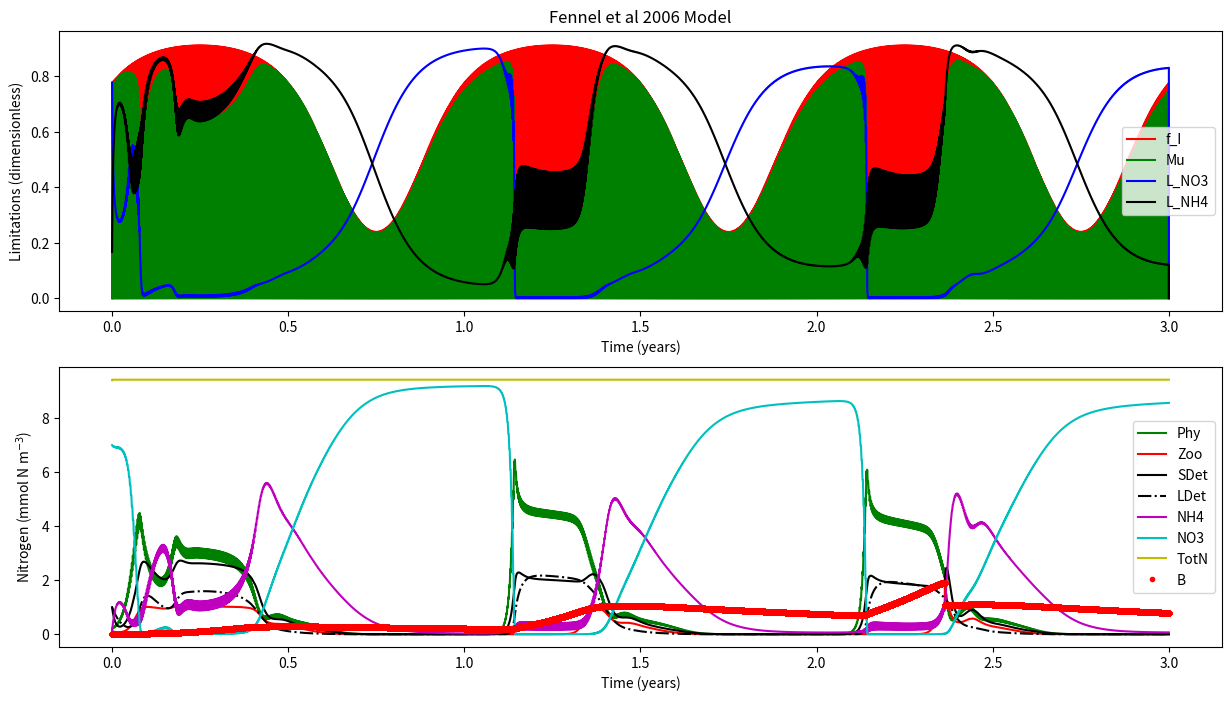

This figure's Python source:

'''
[redacted]
[redacted]
GLOBAL BIOGEOCHEMICAL CYCLES, VOL. 20, GB3007, doi:10.1029/2005GB002456

'''


def load_defaults():
    '''
    This function creates a dictionaries called "par" and "InitCond"
    and pre-loads them with all the default 
    parameters and initial conditions, respectively.
    Also outputs days and dt
    '''
    # Framework
    days = 365 * 3 # Three year
    dt   = 0.01 # units: days    
    
    # Parameters
    par = {}
    # NPZD2
    par['mu0']   = 0.69  
    par['kNO3']  = 0.5    
    par['kNH4']  = 0.5  
    par['alpha'] = 0.125  
    par['gmax']  = 0.6
    par['kP']    = 0.44
    par['mP']    = 0.15    
    par['tau']   = 0.005 
    par['thetaMax'] = 0.053
    par['beta']  = 0.75 
    par['lBM']   = 0.1    
    par['lE']    = 0.1
    par['mZ']    = 0.25
    par['rSD']   = 0.3
    par['rLD']   = 0.1 
    par['nmax']  = 0.05
    par['kI']    = 0.1
    par['I0']    = 0.0095
    # SHELLE
    par['AE_P']    = 0.9  
    par['AE_D']    = 0.2    
    par['AE_Z']    = 0.3  
    par['Bpub']    = 0.43  
    par['Fmax_ref'] = 0.025
    par['GT']       = 0.44
    par['KTempH']   = 0.1    
    par['KTempL']   = 0.5 
    par['KSaltL']   = 0.25
    par['KOxyL']    = 0.02 
    par['KFood']    = 1.    
    par['KRE']   = 0.86
    par['OxyL']  = 17.5
    par['Rm']    = 0.002
    par['SaltL'] = 10.
    par['TempH'] = 25.
    par['TempL'] = -4.
    par['betaSHELLE']  = 0.12  # <<<<<<<<<<<<<<<<<<<<<<<<< THIS LINE CHANGED !! >>>>>>>>>>>>>>>
    par['epsilonP'] = 1.
    par['epsilonD'] = 0.5
    par['epsilonZ'] = 0.3
    
    # Initial conditions
    #NDPZD2
    InitCond = {}
    InitCond['Phy']  = 0.2
    InitCond['Zoo']  = 0.1
    InitCond['SDet'] = 1. 
    InitCond['LDet'] = 1.
    InitCond['NH4']  = 0.1
    InitCond['NO3']  = 7.
    InitCond['Temp'] = 6.
    # SHELLE
    InitCond['Soma'] = 0.01
    InitCond['Gonad'] = 0.
    InitCond['Salt'] = 30. #Salinity
    InitCond['Oxy'] = 30. #Oxygen
    return days, dt, par, InitCond
    



    
def run(days,dt,InitCond,par):
    '''
    This is your model. Do a brief description.

    '''
    # Import libraries
    import numpy as np
    
    # Setup the framework (calculate timestemps, create zero vectors, create time vector)
    NoSTEPS = int(days / dt) # Calculates the number of steps by dividing days by dt and rounding down
    time = np.linspace(0,days,NoSTEPS) # Makes and vector array of equally spaced numbers from zero to "days"
    
    # Create zero-vectors
    # NPZD2
    Phy = np.zeros((NoSTEPS,),float) # makes a vector array of zeros (size: NoSTEPS rows by ONE column)
    Zoo = np.zeros((NoSTEPS,),float) # same as above
    SDet = np.zeros((NoSTEPS,),float) # Biomass - same as above 
    LDet = np.zeros((NoSTEPS,),float) # same as above
    NH4 = np.zeros((NoSTEPS,),float) # same as above
    NO3 = np.zeros((NoSTEPS,),float) # same as above
    I  = np.zeros((NoSTEPS,),float) # same as above
    
    mu = np.zeros((NoSTEPS,),float) # same as above
    f_I = np.zeros((NoSTEPS,),float) # same as above
    L_NO3 = np.zeros((NoSTEPS,),float) # same as above
    L_NH4 = np.zeros((NoSTEPS,),float) # same as above
    TotN = np.zeros((NoSTEPS,),float) # same as above

    # SHELLE
    Soma = np.zeros((NoSTEPS,),float) # makes a vector array of zeros (size: NoSTEPS rows by ONE column)
    Gonad = np.zeros((NoSTEPS,),float) # same as above
    B = np.zeros((NoSTEPS,),float) # Biomass - same as above 
    L_Temp = np.zeros((NoSTEPS,),float) # same as above
    L_Salt = np.zeros((NoSTEPS,),float) # same as above
    L_Oxy = np.zeros((NoSTEPS,),float) # same as above
    L_Food = np.zeros((NoSTEPS,),float) # same as above
    F = np.zeros((NoSTEPS,),float) # same as above
    A = np.zeros((NoSTEPS,),float) # same as above
    R = np.zeros((NoSTEPS,),float) # same as above
    RE = np.zeros((NoSTEPS,),float) # same as above
    Spawning = np.zeros((NoSTEPS,),float) # same as above

    
    # Creating sunlight
    for i in range(len(I)):
        I[i] = 10 * np.sin((2*np.pi*time[i])/1) + \
               8 * np.sin((2*np.pi*time[i])/365)
        # We can't have negative light... so negatives are made zero 
        if I[i] < 0:
            I[i] = 0.0000001
    
    
    # Initializing with initial conditions
    # NPZD2
    Phy[0] = InitCond['Phy']
    Zoo[0] = InitCond['Zoo']
    SDet[0] = InitCond['SDet']
    LDet[0] = InitCond['LDet']
    NH4[0] = InitCond['NH4']
    NO3[0] = InitCond['NO3']
    
    # Initializing TotN
    TotN[0] = Phy[0] + Zoo[0] + SDet[0] + LDet[0] + NH4[0] + NO3[0]
    
    Temp = np.ones((NoSTEPS,),float) * InitCond['Temp'] #Temperature
    
    # SHELLE
    Soma[0] = InitCond['Soma']
    Gonad[0] = InitCond['Soma']
    B[0] = InitCond['Soma'] + InitCond['Gonad']
    Spawning[0] = 0.
    Salt = np.ones((NoSTEPS,),float) * InitCond['Salt']#Salinity
    Oxy = np.ones((NoSTEPS,),float) * InitCond['Oxy'] #Oxygen
    
    
    
    # *****************************************************************************
    # MAIN MODEL LOOP *************************************************************
    for t in range(0,NoSTEPS-1):
        # NPZD2
        muMax = par['mu0'] * (1.066 ** Temp[t]) # text
        
        f_I[t] = (par['alpha']*I[t])/(np.sqrt(muMax**2+((par['alpha']**2)*(I[t]**2)))) #Eq5
        
        L_NO3[t] = (NO3[t]/(par['kNO3']+NO3[t])) * (1/(1+(NH4[t]/par['kNH4']))) #Eq3
        
        L_NH4[t] = NH4[t]/(par['kNH4']+NH4[t]) # Eq 4
    
        mu[t] =muMax * f_I[t] * (L_NO3[t] + L_NH4[t]) # Eq2
    
        g = par['gmax'] * (Phy[t]**2/(par['kP']+(Phy[t]**2)))
        
        n = par['nmax'] * (1 - max(0,(I[t]-par['I0'])/(par['kI']+I[t]-par['I0'])))
    
        dPhydt = (mu[t] * Phy[t]) - \
                 (g  * Zoo[t]) - \
                 (par['mP'] * Phy[t]) - \
                 (par['tau']*(SDet[t]+Phy[t])*Phy[t]) # Eq1
                 
        dZoodt = (g * par['beta'] * Zoo[t]) - \
                 (par['lBM']*Zoo[t]) - \
                 (par['lE']*((Phy[t]**2)/(par['kP']+(Phy[t]**2)))*par['beta']*Zoo[t]) - \
                 (par['mZ']*(Zoo[t]**2))#Eq10
                 
        dSDetdt = (g * (1-par['beta']) * Zoo[t]) + \
                  (par['mZ']*(Zoo[t]**2)) + \
                  (par['mP'] * Phy[t]) - \
                  (par['tau']*(SDet[t]+Phy[t])*SDet[t]) - \
                  (par['rSD']*SDet[t])
                  
        dLDetdt = (par['tau']*((SDet[t]+Phy[t])**2)) - \
                  (par['rLD']*LDet[t])
                  
        dNO3dt = -(muMax * f_I[t] * L_NO3[t] * Phy[t]) + \
                  (n * NH4[t])
                 
        dNH4dt = -(muMax * f_I[t] * L_NH4[t] * Phy[t]) - \
                  (n * NH4[t]) + \
                  (par['lBM'] * Zoo[t]) + \
                  (par['lE']*((Phy[t]**2)/(par['kP']+(Phy[t]**2)))*par['beta']*Zoo[t]) + \
                  (par['rSD']*SDet[t]) + \
                  (par['rLD']*LDet[t])
                  
        # SHELLE
        # Calculate Temperature Limitation
        L_Temp[t] = min(max(0.,1.-np.exp(-par['KTempL']*(Temp[t]-par['TempL']))), \
                     max(0.,1.+((1.-np.exp(par['KTempH']*Temp[t]))/(np.exp(par['KTempH']*par['TempH'])-1.))))
        
        # Calculate Salinity Limitation
        L_Salt[t] = max(0.,1.-np.exp(-par['KSaltL']*(Salt[t]-par['SaltL'])))
        
        # Calculate Oxygen Limitation
        L_Oxy[t] = max(0.,1.-np.exp(-par['KOxyL']*(Oxy[t]-par['OxyL'])))
        
        # Calculate Oxygen Limitation
        L_Food[t] = (Phy[t]+Zoo[t]+SDet[t])/(par['KFood']+Phy[t]+Zoo[t]+SDet[t])
        
        # Calculate Filtration rate
        Fmax  = par['Fmax_ref']*(B[t]**(2./3.))
        
        F[t] = Fmax * L_Temp[t] * L_Salt[t] * L_Oxy[t] * L_Food[t]
        
        A[t] = F[t] * ((par['epsilonP']*par['AE_P']*Phy[t])+ \
                       (par['epsilonZ']*par['AE_Z']*Zoo[t])+ \
                       (par['epsilonD']*par['AE_D']*SDet[t]))
        
        R[t] = (par['Rm']*B[t]) + (par['betaSHELLE']*A[t]) # <<<<<<<<<<<<<<<<<<<<<<<<< THIS LINE CHANGED !! >>>>>>>>>>>>>>>
        
        RE[t] = max(0., (B[t]-par['Bpub'])/(par['KRE'] + B[t] - (2.*par['Bpub'])))
        
        # Spawning
        if Gonad[t]/B[t] < par['GT']:
            Spawning[t] = 0.
            dGonaddt = (A[t]-R[t]) * RE[t]
            dSomadt =  (A[t]-R[t]) * (1.-RE[t])
        elif Gonad[t]/B[t] >= par['GT']:         
            Spawning[t] = Gonad[t]
            dGonaddt = 0.
            dSomadt = A[t]-R[t]
            Zoo[t] =  Zoo[t] + Spawning[t] # <<<<<<<<<<<<<<<<<<<<<<<<<<< NEW LINE !!! <<<<<<<<<<<<<<<
        else:
            dGonaddt = 0.
            dSomadt = 0.   
                  
    
        # <<<<<<<<<<<<<<<<<<<<<<<<<<<<<<<<<<<<<<<<<<<<<<<< NEW SECTION STARTS HERE !!! <<<<<<<<<<<<<<
        #Feedback to NPZD2 model
        # Faeces and Pseudofaeces
        Fae = F[t] * ((par['epsilonP']*(1-par['AE_P'])*Phy[t])+ \
                     (par['epsilonZ']*(1-par['AE_Z'])*Zoo[t])+ \
                     (par['epsilonD']*(1-par['AE_D'])*SDet[t]))
        
        dLDetdt = dLDetdt + Fae      
                  
        # Remove eaten Phy, Zoo and SDet from water-column
        dPhydt =  dPhydt-(F[t] *par['epsilonP']*Phy[t])
        dZoodt =  dZoodt-(F[t] *par['epsilonZ']*Zoo[t])
        dSDetdt = dSDetdt -(F[t] *par['epsilonD']*SDet[t])
        
        # Excretion into Ammonia
        dNH4dt = dNH4dt + R[t]    
        # <<<<<<<<<<<<<<<<<<<<<<<<<<<<<<<<<<<<<<<<<<<<<<<< NEW SECTION END HERE !!! <<<<<<<<<<<<<<<<<
    
        # Update and step ----------------------------------------------------
        # NPZD2
        Phy[t+1]  = Phy[t]  + (dPhydt * dt)
        Zoo[t+1]  = Zoo[t]  + (dZoodt * dt)
        SDet[t+1] = SDet[t] + (dSDetdt * dt)
        LDet[t+1] = LDet[t] + (dLDetdt * dt)
        NH4[t+1]  = NH4[t]  + (dNH4dt * dt)
        NO3[t+1]  = NO3[t]  + (dNO3dt * dt)  
                  
    
        # Update and step ----------------------------------------------------
        # NPZD2
        Phy[t+1]  = Phy[t]  + (dPhydt * dt)
        Zoo[t+1]  = Zoo[t]  + (dZoodt * dt)
        SDet[t+1] = SDet[t] + (dSDetdt * dt)
        LDet[t+1] = LDet[t] + (dLDetdt * dt)
        NH4[t+1]  = NH4[t]  + (dNH4dt * dt)
        NO3[t+1]  = NO3[t]  + (dNO3dt * dt)
        if NO3[t+1] <= 0.0001:
            offset = NO3[t+1]
            NH4[t+1] = NH4[t+1] + offset
            NO3[t+1] = NO3[t+1] - offset
        
        # SHELLE
        Soma[t+1] = Soma[t] + (dSomadt * dt)
        Gonad[t+1] = Gonad[t] + (dGonaddt * dt)  - Spawning[t]
        B[t+1] = Soma[t+1] + Gonad[t+1]
            
        # Estimate Total Nitrogen
        TotN[t+1] = Phy[t+1] + Zoo[t+1] + SDet[t+1] + LDet[t+1] + NH4[t+1] + NO3[t+1] + B[t+1]
    # end of main model LOOP*******************************************************
    # *****************************************************************************

    # Pack output into dictionary
    output = {}
    output['time'] = time
    # NPZD2
    output['Phy'] = Phy
    output['Zoo'] = Zoo
    output['SDet'] = SDet
    output['LDet'] = LDet
    output['NH4'] = NH4
    output['NO3'] = NO3
    output['mu'] = mu
    output['f_I'] = f_I
    output['L_NO3'] = L_NO3
    output['L_NH4'] = L_NH4
    output['TotN'] = TotN
    #SHELLE
    output['Soma'] = Soma
    output['Gonad'] = Gonad
    output['B'] = B
    output['Spawning'] = Spawning
    output['Temp'] = Temp
    output['Salt'] = Salt

    print('Model run: DONE!!!')
    return output


    
def plot(output):
    '''
    Script to make plots
    '''
    # Import libraries
    import matplotlib.pyplot as plt
    
    # Plotting
    fig, (ax, ax2) = plt.subplots(2,1,figsize=(15, 8))

    ax.plot(output['time']/365,output['f_I'],'r-')
    ax.plot(output['time']/365,output['mu'],'g-')
    ax.plot(output['time']/365,output['L_NO3'],'b-')
    ax.plot(output['time']/365,output['L_NH4'],'k-')
    ax.set_xlabel('Time (years)')
    ax.set_ylabel('Limitations (dimensionless)')
    ax.set_title('Fennel et al 2006 Model')
    ax.legend(['f_I','Mu','L_NO3','L_NH4'])
    
    ax2.plot(output['time']/365,output['Phy'],'g-')
    ax2.plot(output['time']/365,output['Zoo'],'r-')
    ax2.plot(output['time']/365,output['SDet'],'k-')
    ax2.plot(output['time']/365,output['LDet'],'k-.')
    ax2.plot(output['time']/365,output['NH4'],'m-')
    ax2.plot(output['time']/365,output['NO3'],'c-')
    ax2.plot(output['time']/365,output['TotN'],'y-')
    ax2.plot(output['time']/365,output['B'],'r.')  # <<<<<<<<<<<<<<<<<<<<<<<<< THIS IS NEW <<<<<<<<<<<<<<<<<
    ax2.set_xlabel('Time (years)')
    ax2.set_ylabel('Nitrogen (mmol N m$^{-3}$)')
    plt.legend(['Phy','Zoo','SDet','LDet','NH4','NO3','TotN','B']) # <<<<<<<<< THIS CHANGED <<<<<<<<<<<<<<<<
    plt.show()
    return
    
if __name__ == '__main__':
    days, dt, par, InitCond = load_defaults()
    output = run(days,dt,InitCond,par)
    plot(output)